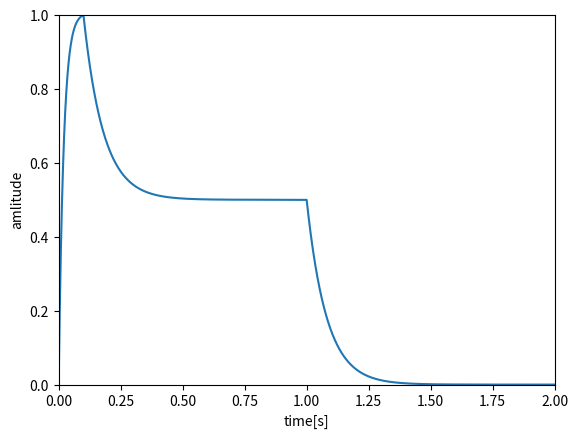

Here is the Python script that generated this plot:
import numpy as np
from matplotlib import pyplot as plt


def ADSR(fs, A, D, S, R, gate, duration):
    A = int(fs * A)
    D = int(fs * D)
    R = int(fs * R)
    gate = int(fs * gate)
    duration = int(fs * duration)
    e = np.zeros(duration)

    if A != 0:
        for n in range(A):
            e[n] = (1 - np.exp(-5 * n / A)) / (1 - np.exp(-5))
    if D != 0:
        for n in range(A, gate):
            e[n] = 1 + (S - 1) * (1 - np.exp(-5 * (n - A) / D))
    else:
        for n in range(A, gate):
            e[n] = S
    if R != 0:
        for n in range(gate, duration):
            e[n] = e[gate - 1] - e[gate - 1] * (1 - np.exp(-5 * (n - gate + 1) / R))
    return e


fs = 44100

A = 0.1
D = 0.4
S = 0.5
R = 0.4
gate = 1
duration = 2
offset = 0
depth = 1

length_of_s = int(fs * duration)

e = ADSR(fs, A, D, S, R, gate, duration)
for n in range(length_of_s):
    e[n] = offset + e[n] * depth

t = np.zeros(length_of_s)
for n in range(length_of_s):
    t[n] = n / fs

plt.figure()
plt.plot(t, e)
plt.axis([0, 2, 0, 1])
plt.xlabel("time[s]")
plt.ylabel("amlitude")
plt.savefig("p6_5.png")
plt.show()
